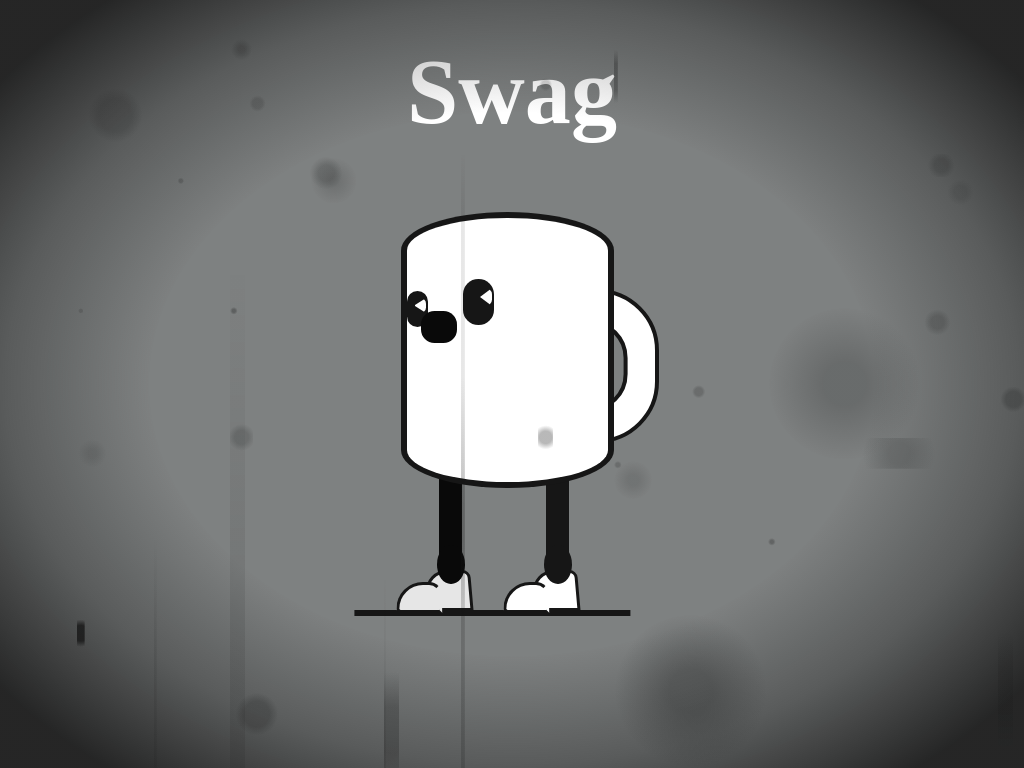

Write a web page that renders exactly this picture using CSS.

<!-- file: swag-2-0.html -->
<!doctype html>
<html lang="en">
<head>
  <meta charset="utf-8">
  <meta name="viewport" content="width=device-width, initial-scale=1">
  <title>Swag 2.0</title>
  <link rel="stylesheet" href="swag-2-0.css">
</head>
<body>


<div class="svgs">


</div>
<h1 class="main-title" id="title">Swag</h1>
<div class="screen">
<div class="screen-1"></div>
<div class="screen-2"></div>
<div class="screen-3"></div>
<div class="screen-4"></div>
</div>
<div class="main" id="main">
<div class="shadow" id="shadow"></div>
<div class="leg-l" id="legl">
<div class="leg-l__top">
<div class="leg-l__bottom" id="legbl">
<div class="leg-l__shoes" id="shoesl"></div>
</div>
</div>
</div>
<div class="leg-r" id="legr">
<div class="leg-r__top">
<div class="leg-r__bottom" id="legbr">
<div class="leg-r__shoes" id="shoesr"></div>
</div>
</div>
</div>
<div class="cup" id="cup">
<div class="cup__smoke-1 smoke"></div>
<div class="cup__smoke-2 smoke"></div>
<div class="cup__smoke-3 smoke"></div>
<div class="cup__handle" id="handle"></div>
<div class="cup__top"></div>
<div class="cup__bottom"></div>
<div class="cup__center">
<div class="eyes" id="eyes">
<div class="eye-l"></div>
<div class="eye-r"></div>
</div>
<div class="nose" id="nose"></div>
</div>
</div>
</div>
</body>
</html>


/* file: swag-2-0.css */
/* Ricardo Oliva Alonso · https://codepen.io/ricardoolivaalonso/pen/JjJKJRV
   Collection: https://github.com/pagespeed-pro/css-art.com/tree/1ce83a9cee23fec9a7b1d665c8b40f9d464c97ee/artwork/swag-2-0 */
/*********************/
*,
*::after,
*::before {
  margin: 0;
  padding: 0;
  box-sizing: border-box;
  user-select: none;
  outline: none;
  appearance: none;
  transform-style: preserve-3d;
  -webkit-tap-highlight-color: transparent;
}

/***********************/
/***********************/
body {
  display: flex;
  justify-content: center;
  align-items: center;
  height: 100vh;
  width: 100%;
  overflow: hidden;
  font-family: "Molle", cursive;
  background-color: #7e8181;
  color: #ffffff;
}

/**/
.svgs {
  position: absolute;
  left: 50%;
  bottom: 6vmin;
  transform: translateX(-50%);
  z-index: 20;
}

.svg-icon {
  width: 30px;
  height: 30px;
}
.svg-icon:hover {
  cursor: pointer;
  transform: scale(1.1);
}

.svg-icon path,
.svg-icon polygon,
.svg-icon rect {
  fill: white;
}

.svg-icon circle {
  stroke: white;
  stroke-width: 1;
}

.s {
  display: none;
}

.main-title {
  position: absolute;
  top: 6vmin;
  left: 50%;
  transform: translateX(-50%);
  font-size: 12vmin;
  line-height: 1;
}

/**/
.main {
  width: 107vmin;
  height: 80vmin;
  z-index: 10;
}

.cup {
  position: absolute;
  left: 36.5%;
  top: 22%;
  width: 27.75vmin;
  height: 36vmin;
  /*======================*/
}
.cup__smoke-1, .cup__smoke-2, .cup__smoke-3 {
  position: absolute;
  width: 100%;
  height: 20vmin;
  opacity: 0;
  background-image: radial-gradient(circle, #ffffff 50%, transparent);
  border-radius: 50%;
  filter: blur(1.75vmin);
}
.cup__smoke-2 {
  animation-delay: 125ms;
}
.cup__smoke-3 {
  animation-delay: 250ms;
}
.cup__handle {
  position: absolute;
  top: 28%;
  left: 56%;
  width: 18vmin;
  height: 20vmin;
  border: 0.65vmin solid #161616;
  border-radius: 8vmin;
  background-color: #ffffff;
}
.cup__handle::before {
  content: "";
  position: absolute;
  top: 50%;
  left: 50%;
  transform: translateX(-50%) translateY(-50%);
  width: 10vmin;
  height: 12vmin;
  border: 0.65vmin solid #161616;
  border-radius: 8vmin;
  background-color: #7e8181;
}
.cup__center {
  position: absolute;
  top: 14%;
  width: 100%;
  height: 26vmin;
  overflow: hidden;
  border-left: 0.9vmin solid #161616;
  border-right: 0.9vmin solid #161616;
  background-color: #ffffff;
}
.cup__top, .cup__bottom {
  position: absolute;
  width: 100%;
  height: 10vmin;
  border-radius: 50%;
  border: 0.9vmin solid #161616;
  background-color: #ffffff;
}
.cup__top {
  top: 0;
  border-bottom-color: transparent;
}
.cup__bottom {
  bottom: 0;
  border-top-color: transparent;
}
.cup .eyes {
  position: absolute;
  width: 100%;
  height: 100%;
  left: 0;
}
.cup .eye-l {
  position: absolute;
  top: 20%;
  left: 0;
  width: 2.75vmin;
  height: 4.75vmin;
  border-radius: 3vmin;
  background-color: #161616;
  overflow: hidden;
}
.cup .eye-l::before {
  content: "";
  position: absolute;
  right: 0.25vmin;
  top: 0.95vmin;
  width: 2vmin;
  height: 2vmin;
  border: 1vmin solid transparent;
  border-right: 1.5vmin solid #ffffff;
  border-radius: 35%;
}
.cup .eye-r {
  position: absolute;
  top: 14%;
  left: 28%;
  width: 4vmin;
  height: 6vmin;
  border-radius: 2vmin;
  background-color: #161616;
  overflow: hidden;
}
.cup .eye-r::before {
  content: "";
  position: absolute;
  right: 0.25vmin;
  top: 1.25vmin;
  width: 2vmin;
  height: 2vmin;
  border: 1.25vmin solid transparent;
  border-right: 1.65vmin solid #ffffff;
  border-radius: 35%;
}
.cup .nose {
  position: absolute;
  top: 30%;
  left: 7%;
  width: 4.65vmin;
  height: 4.25vmin;
  border-radius: 1.75vmin;
  background-color: #090909;
}

.shadow {
  position: absolute;
  width: 36vmin;
  height: 0.75vmin;
  background-color: #161616;
  left: 50%;
  top: 86.75%;
  transform: translateX(-57%);
}

.leg-l,
.leg-r {
  position: absolute;
  width: 14vmin;
  height: 19vmin;
}
.leg-l__top,
.leg-r__top {
  position: absolute;
  right: 1.2vmin;
  width: 3vmin;
  height: 9vmin;
  background-color: #161616;
  border-bottom-left-radius: 0.45vmin;
}
.leg-l__bottom,
.leg-r__bottom {
  position: absolute;
  top: 92%;
  width: 100%;
  height: 8vmin;
  background-color: #161616;
  border-bottom-right-radius: 2vmin;
}
.leg-l__bottom::after,
.leg-r__bottom::after {
  content: "";
  position: absolute;
  left: -10%;
  bottom: 1.5vmin;
  width: 120%;
  height: 5vmin;
  border-radius: 50%;
  background-color: #161616;
}
.leg-l__shoes,
.leg-r__shoes {
  position: absolute;
  top: 60%;
  right: -1vmin;
  width: 6vmin;
  height: 5.4vmin;
  transform-origin: bottom right;
  transform: skewX(5deg);
  border-top-left-radius: 3vmin;
  border-top-right-radius: 1vmin;
  background-color: #ffffff;
  border: 0.5vmin solid #161616;
}
.leg-l__shoes::before,
.leg-r__shoes::before {
  content: "";
  position: absolute;
  bottom: -0.5vmin;
  right: 3.5vmin;
  width: 6vmin;
  height: 4vmin;
  transform: skewX(-5deg);
  border-bottom-left-radius: 1vmin;
  border-top-left-radius: 6vmin;
  border-top-right-radius: 3vmin;
  background-color: #ffffff;
  border: 0.5vmin solid #161616;
  border-right-color: transparent;
}

.leg-l {
  top: 64%;
  left: 32%;
  transform-origin: top;
}
.leg-l__top, .leg-l__bottom {
  background-color: #090909;
}
.leg-l__bottom {
  transform-origin: top;
}
.leg-l__bottom::after {
  background-color: #090909;
}
.leg-l__shoes {
  transform-origin: top;
  background-color: #e6e6e6;
}
.leg-l__shoes::before {
  background-color: #e6e6e6;
}

.leg-r {
  top: 64%;
  left: 45%;
  transform-origin: top;
  animation-delay: 625ms;
}
.leg-r__bottom {
  transform-origin: top;
  animation-delay: 625ms;
}
.leg-r__shoes {
  transform-origin: top;
  animation-delay: 625ms;
}

.screen,
.screen-1,
.screen-2,
.screen-3,
.screen-4 {
  position: absolute;
  width: 100%;
  height: 100%;
  z-index: 11;
}

.screen {
  background-image: radial-gradient(ellipse, transparent 30%, transparent 50%, rgba(22, 22, 22, 0.35), rgba(22, 22, 22, 0.85) 90%);
  background-size: 100%;
  background-repeat: no-repeat;
  animation: screen 150ms cubic-bezier(0.07, 0.87, 1, 0.2) infinite;
}

.screen-1 {
  animation: screen-1 200ms cubic-bezier(0.07, 0.87, 1, 0.2) infinite;
  background-image: radial-gradient(circle, rgba(22, 22, 22, 0.15) 30%, transparent 50%), radial-gradient(circle, rgba(22, 22, 22, 0.17) 30%, transparent 60%), radial-gradient(circle, rgba(22, 22, 22, 0.2) 20%, transparent 65%), radial-gradient(circle, rgba(22, 22, 22, 0.1) 40%, transparent 60%), radial-gradient(circle, rgba(22, 22, 22, 0.27) 30%, transparent 70%), radial-gradient(circle, rgba(22, 22, 22, 0.12) 36%, transparent 60%), radial-gradient(circle, rgba(22, 22, 22, 0.17) 36%, transparent 60%), radial-gradient(circle, rgba(22, 22, 22, 0.22) 36%, transparent 60%), radial-gradient(circle, rgba(22, 22, 22, 0.15) 36%, transparent 60%), radial-gradient(circle, rgba(22, 22, 22, 0.19) 36%, transparent 60%), radial-gradient(circle, rgba(22, 22, 22, 0.15) 30%, transparent 50%), radial-gradient(circle, rgba(22, 22, 22, 0.17) 30%, transparent 60%), radial-gradient(circle, rgba(22, 22, 22, 0.1) 20%, transparent 65%);
  background-repeat: no-repeat;
  background-size: 10vmin 10vmin, 5vmin 5vmin, 3vmin 3vmin, 0.5vmin 100vmin, 1vmin 1vmin, 5vmin 5vmin, 2vmin 2vmin, 7vmin 6vmin, 5vmin 3vmin, 2vmin 2vmin, 7vmin 6vmin, 5vmin 3vmin, 2vmin 2vmin;
  background-position: 10vmin 10vmin, 40vmin 20vmin, 30vmin 5vmin, 60vmin 0vmin, 100vmin 70vmin, 180vmin 90vmin, 70vmin 10vmin, 30vmin 90vmin, 190vmin 30vmin, 90vmin 50vmin, 140vmin 10vmin, 120vmin 20vmin, 190vmin 5vmin;
}

.screen-2 {
  animation: screen-2 200ms cubic-bezier(0.07, 0.87, 1, 0.2) infinite;
  background-image: radial-gradient(circle, rgba(22, 22, 22, 0.15) 30%, transparent 50%), radial-gradient(circle, rgba(22, 22, 22, 0.1) 30%, transparent 60%), radial-gradient(circle, rgba(22, 22, 22, 0.1) 20%, transparent 65%), radial-gradient(circle, rgba(22, 22, 22, 0.15) 10%, transparent 60%), radial-gradient(circle, rgba(22, 22, 22, 0.27) 20%, transparent 70%), radial-gradient(circle, rgba(22, 22, 22, 0.12) 36%, transparent 60%), radial-gradient(circle, rgba(22, 22, 22, 0.27) 36%, transparent 60%), radial-gradient(circle, rgba(22, 22, 22, 0.22) 36%, transparent 60%), radial-gradient(circle, rgba(22, 22, 22, 0.25) 36%, transparent 60%), radial-gradient(circle, rgba(22, 22, 22, 0.2) 36%, transparent 60%), radial-gradient(circle, rgba(22, 22, 22, 0.15) 30%, transparent 50%), radial-gradient(circle, rgba(22, 22, 22, 0.2) 30%, transparent 60%), radial-gradient(circle, rgba(22, 22, 22, 0.1) 20%, transparent 65%);
  background-repeat: no-repeat;
  background-size: 1vmin 1vmin, 0.5vmin 100vmin, 2vmin 200vmin, 7vmin 7vmin, 20vmin 20vmin, 2vmin 2vmin, 1vmin 1vmin, 4vmin 4vmin, 0.5vmin 100vmin, 2vmin 1vmin, 3vmin 3vmin, 1vmin 1vmin, 4vmin 4vmin;
  background-position: 10vmin 40vmin, 180vmin 0vmin, 30vmin 0vmin, 40vmin 20vmin, 80vmin 80vmin, 140vmin 80vmin, 170vmin 30vmin, 130vmin 50vmin, 190vmin 35vmin, 180vmin 15vmin, 32vmin 12vmin, 23vmin 23vmin, 10vmin 57vmin;
}

.screen-3 {
  animation: screen-3 200ms cubic-bezier(0.07, 0.87, 1, 0.2) infinite;
  background-image: radial-gradient(circle, rgba(22, 22, 22, 0.3) 30%, transparent 70%), radial-gradient(circle, rgba(22, 22, 22, 0.23) 30%, transparent 70%), radial-gradient(circle, rgba(22, 22, 22, 0.15) 30%, transparent 75%), radial-gradient(circle, rgba(22, 22, 22, 0.14) 30%, transparent 60%), radial-gradient(circle, rgba(22, 22, 22, 0.12) 20%, transparent 70%), radial-gradient(circle, rgba(22, 22, 22, 0.2) 36%, transparent 60%), radial-gradient(circle, rgba(22, 22, 22, 0.13) 36%, transparent 60%), radial-gradient(circle, rgba(22, 22, 22, 0.18) 36%, transparent 70%), radial-gradient(circle, rgba(22, 22, 22, 0.15) 36%, transparent 70%), radial-gradient(circle, rgba(22, 22, 22, 0.19) 36%, transparent 70%), radial-gradient(circle, rgba(22, 22, 22, 0.1) 30%, transparent 50%), radial-gradient(circle, rgba(22, 22, 22, 0.1) 30%, transparent 60%), radial-gradient(circle, rgba(22, 22, 22, 0.15) 20%, transparent 65%);
  background-repeat: no-repeat;
  background-size: 1vmin 1vmin, 0.35vmin 100vmin, 2vmin 20vmin, 3vmin 3vmin, 5vmin 5vmin, 2vmin 2vmin, 3vmin 1vmin, 3vmin 4vmin, 0.35vmin 200vmin, 0.5vmin 100vmin, 7vmin 7vmin, 4vmin 4vmin, 14vmin 4vmin;
  background-position: 30vmin 40vmin, 180vmin 10vmin, 130vmin 80vmin, 160vmin 20vmin, 80vmin 60vmin, 140vmin 50vmin, 170vmin 32vmin, 30vmin 55vmin, 150vmin 52vmin, 60vmin 34vmin, 132vmin 12vmin, 123vmin 23vmin, 110vmin 57vmin;
}

.screen-4 {
  animation: screen-4 250ms cubic-bezier(0.07, 0.87, 1, 0.2) infinite;
  background-image: radial-gradient(circle, rgba(22, 22, 22, 0.8) 40%, transparent 70%), radial-gradient(circle, rgba(22, 22, 22, 0.3) 34%, transparent 70%), radial-gradient(circle, rgba(22, 22, 22, 0.25) 30%, transparent 75%), radial-gradient(circle, rgba(22, 22, 22, 0.1) 30%, transparent 60%), radial-gradient(circle, rgba(22, 22, 22, 0.2) 20%, transparent 70%), radial-gradient(circle, rgba(22, 22, 22, 0.18) 30%, transparent 60%), radial-gradient(circle, rgba(22, 22, 22, 0.8) 30%, transparent 60%), radial-gradient(circle, rgba(22, 22, 22, 0.3) 36%, transparent 70%), radial-gradient(circle, rgba(22, 22, 22, 0.15) 36%, transparent 70%), radial-gradient(circle, rgba(22, 22, 22, 0.19) 36%, transparent 70%);
  background-repeat: no-repeat;
  background-size: 1vmin 5vmin, 0.5vmin 10vmin, 2vmin 20vmin, 0.35vmin 100vmin, 20vmin 20vmin, 4vmin 4vmin, 1vmin 1vmin, 2vmin 4vmin, 0.25vmin 200vmin, 1vmin 1vmin;
  background-position: 10vmin 80vmin, 80vmin 5vmin, 50vmin 85vmin, 20vmin 50vmin, 100vmin 40vmin, 120vmin 40vmin, 160vmin 32vmin, 70vmin 55vmin, 50vmin 45vmin, 80vmin 60vmin;
}

/* https://lukeroberts.tv/walk-cycles.php?pn=2 */
/*************************/
.is-title-active {
  animation: main-title 150ms cubic-bezier(0.07, 0.87, 1, 0.2) infinite;
}

@keyframes main-title {
  0%, 45%, 90% {
    top: 6vmin;
    left: 49.9%;
    opacity: 0.8;
  }
  55%, 60% {
    top: 6.4vmin;
    left: 50.1%;
    opacity: 1;
  }
}
.is-main-active {
  animation: main 200ms cubic-bezier(0.07, 0.87, 1, 0.2) infinite;
}

@keyframes main {
  0%, 10%, 50%, 60% {
    transform: translateX(0);
  }
  25%, 35%, 75%, 85% {
    transform: translateX(0.5vmin);
  }
}
.is-cup-active {
  animation: cup 1250ms cubic-bezier(0.07, 0.87, 1, 0.2) infinite;
}

@keyframes cup {
  0%, 10%, 50%, 60% {
    top: 22%;
    transform: scale(1);
  }
  25%, 35%, 75%, 85% {
    top: 26.25%;
    transform: scale(0.985);
  }
}
.is-handle-active {
  animation: handle 1250ms cubic-bezier(0.07, 0.87, 1, 0.2) infinite;
}

@keyframes handle {
  0%, 10%, 50%, 60% {
    left: 56%;
    width: 18vmin;
    height: 20vmin;
  }
  25%, 35%, 75%, 85% {
    left: 54.5%;
    width: 17.75vmin;
    height: 19.75vmin;
  }
}
.is-smoke-active {
  animation: smoke 8000ms linear infinite;
}

@keyframes smoke {
  0%, 20% {
    opacity: 0;
    transform: translateY(0);
  }
  60% {
    opacity: 1;
    transform: translateY(-100vh);
  }
  90%, 100% {
    opacity: 0;
    transform: translateY(-110vh);
  }
}
.is-eyes-active {
  animation: eyes 1250ms cubic-bezier(0.07, 0.87, 1, 0.2) infinite;
}

@keyframes eyes {
  0%, 10%, 50%, 60% {
    left: -1.5%;
  }
  25%, 35%, 75%, 85% {
    left: 0;
  }
}
.is-nose-active {
  animation: nose 1250ms cubic-bezier(0.07, 0.87, 1, 0.2) infinite;
}

@keyframes nose {
  0%, 10%, 50%, 60% {
    left: 6.5%;
  }
  25%, 35%, 75%, 85% {
    left: 9%;
  }
}
.is-shadow-active {
  animation: shadow 1250ms cubic-bezier(0.07, 0.87, 1, 0.2) infinite;
}

@keyframes shadow {
  0%, 40%, 80% {
    width: 42vmin;
  }
  20%, 60% {
    width: 35vmin;
  }
}
.is-legl-active {
  animation: leg 1250ms cubic-bezier(0.07, 0.87, 1, 0.2) infinite;
}

.is-legr-active {
  animation: leg 1250ms cubic-bezier(0.07, 0.87, 1, 0.2) infinite 625ms;
}

@keyframes leg {
  0%, 10% {
    transform: translateX(0) scale(1) rotateZ(0deg);
  }
  25%, 35% {
    transform: translateX(-1vmin) scale(0.975) rotateZ(-18.5deg);
  }
  50%, 60% {
    transform: translateX(-2.75vmin) scale(0.95) rotateZ(-28.5deg);
  }
  75%, 85% {
    transform: translateX(0) scale(0.975) rotateZ(10deg);
  }
}
.is-legbl-active {
  animation: leg__bottom 1250ms cubic-bezier(0.07, 0.87, 1, 0.2) infinite;
}

.is-legbr-active {
  animation: leg__bottom 1250ms cubic-bezier(0.07, 0.87, 1, 0.2) infinite 625ms;
}

@keyframes leg__bottom {
  0%, 10%, 100% {
    transform: rotateZ(0deg);
  }
  25%, 35% {
    transform: rotateZ(-25deg);
  }
  50%, 60% {
    transform: rotateZ(-40deg);
  }
  75%, 85% {
    transform: rotateZ(0deg);
  }
}
.is-shoesl-active {
  animation: leg__shoes 1250ms cubic-bezier(0.07, 0.87, 1, 0.2) infinite;
}

.is-shoesr-active {
  animation: leg__shoes 1250ms cubic-bezier(0.07, 0.87, 1, 0.2) infinite 625ms;
}

@keyframes leg__shoes {
  0%, 10%, 100% {
    top: 60%;
    right: -0.5vmin;
    transform: scale(1) rotateZ(0deg);
  }
  25%, 35% {
    top: 60%;
    right: -1.5vmin;
    transform: scale(0.975) rotateZ(35deg);
  }
  50%, 60% {
    top: 57%;
    right: -2.15vmin;
    transform: scale(0.925) rotateZ(50deg);
  }
  75%, 85% {
    top: 60%;
    right: -0.5vmin;
    transform: scale(0.975) rotateZ(-10deg);
  }
}
@keyframes screen {
  0%, 45%, 90%, 100% {
    background-image: radial-gradient(ellipse, transparent 30%, transparent 50%, rgba(22, 22, 22, 0.35), rgba(22, 22, 22, 0.85) 90%);
  }
  55%, 60% {
    background-image: radial-gradient(ellipse, transparent 30%, transparent 49%, rgba(22, 22, 22, 0.35), rgba(22, 22, 22, 0.85) 87.5%);
  }
}
@keyframes screen-1 {
  0%, 45%, 90%, 100% {
    top: -1vmin;
    left: -1;
    opacity: 0;
  }
  55%, 60% {
    top: 1vmin;
    left: 1vmin;
    opacity: 0.6;
  }
}
@keyframes screen-2 {
  0%, 45%, 90%, 100% {
    left: 0;
    opacity: 0;
  }
  55%, 60% {
    left: -10vmin;
    opacity: 1;
  }
}
@keyframes screen-3 {
  0%, 45%, 90%, 100% {
    top: 0;
    left: 10vmin;
    opacity: 0;
  }
  55%, 60% {
    top: 2vmin;
    left: 20vmin;
    opacity: 0.7;
  }
}
@keyframes screen-4 {
  0%, 45%, 90%, 100% {
    top: 1vmin;
    left: 0vmin;
    opacity: 0.2;
  }
  55%, 60% {
    top: 1vmin;
    left: 1vmin;
    opacity: 0.7;
  }
}
